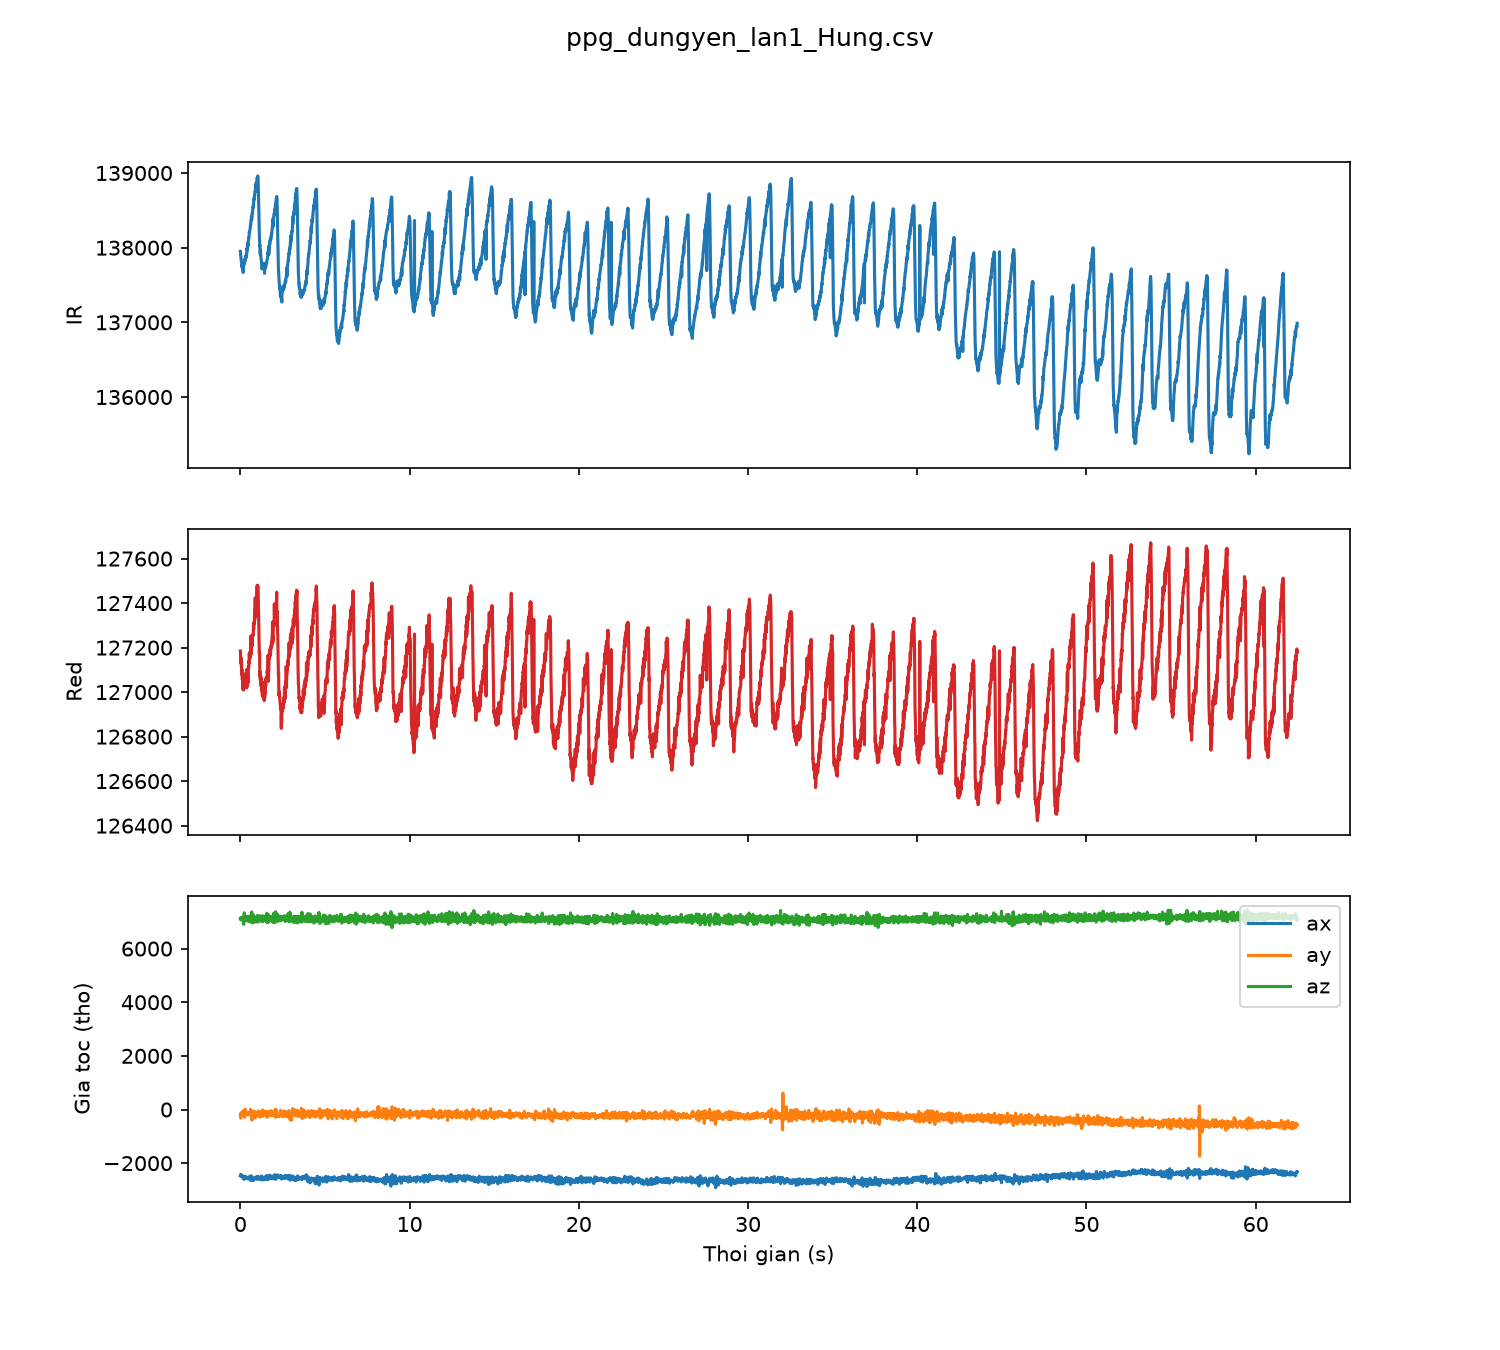

The file beside this chart, header and first rows:
sample, t_s, red, ir, ax, ay, az
0, 0.00, 127185, 137951, -2474, -169, 7129
1, 0.01, 127176, 137911, -2459, -169, 7144
2, 0.02, 127146, 137887, -2418, -321, 7075
3, 0.03, 127149, 137885, -2420, -302, 7071
4, 0.04, 127128, 137861, -2439, -259, 7132
5, 0.05, 127153, 137823, -2471, -185, 7160
6, 0.06, 127114, 137817, -2478, -161, 7075
7, 0.07, 127114, 137811, -2486, -118, 7110
8, 0.08, 127092, 137799, -2498, -96, 7129
9, 0.09, 127098, 137750, -2467, -127, 7115
10, 0.10, 127076, 137764, -2465, -168, 7155
11, 0.11, 127100, 137733, -2503, -168, 7172
12, 0.12, 127055, 137725, -2472, -219, 7121
13, 0.13, 127090, 137736, -2475, -206, 7149
14, 0.14, 127014, 137718, -2472, -212, 7106
15, 0.15, 127058, 137764, -2482, -193, 7069
16, 0.16, 127039, 137668, -2508, -181, 7077
17, 0.17, 127041, 137672, -2562, -144, 7147
18, 0.18, 127009, 137733, -2562, -144, 7147
19, 0.19, 127009, 137776, -2544, -78, 7018
20, 0.20, 127024, 137760, -2581, -28, 6906
21, 0.21, 127031, 137776, -2578, -108, 7138
22, 0.22, 127034, 137789, -2571, -187, 7175
23, 0.23, 127081, 137791, -2583, -241, 7336
24, 0.24, 127038, 137813, -2599, -230, 7288
25, 0.25, 127040, 137835, -2507, -284, 7136
26, 0.26, 127061, 137806, -2546, -210, 7113
27, 0.27, 127062, 137847, -2568, -168, 7110
28, 0.28, 127041, 137843, -2570, -187, 7092
29, 0.29, 127054, 137850, -2528, -74, 7057
30, 0.30, 127052, 137853, -2544, 11, 7070
31, 0.31, 127063, 137863, -2536, 0, 7078
32, 0.32, 127059, 137888, -2504, -97, 7064
33, 0.33, 127049, 137861, -2530, -165, 7126
34, 0.34, 127032, 137883, -2523, -174, 7194
35, 0.35, 127066, 137907, -2524, -152, 7152
36, 0.36, 127045, 137923, -2542, -115, 7180
37, 0.37, 127019, 137903, -2566, -152, 7091
38, 0.38, 127101, 137935, -2546, -143, 7059
39, 0.39, 127024, 137948, -2580, -201, 7141
40, 0.40, 127101, 137993, -2580, -201, 7141
41, 0.41, 127082, 137964, -2580, -201, 7141
42, 0.42, 127090, 138008, -2580, -201, 7141
43, 0.43, 127076, 138063, -2575, -173, 7207
44, 0.44, 127072, 138026, -2575, -173, 7207
45, 0.45, 127075, 138037, -2575, -173, 7207
46, 0.46, 127042, 138024, -2553, -132, 7125
47, 0.47, 127107, 138083, -2553, -132, 7125
48, 0.48, 127117, 138092, -2544, -160, 7018
49, 0.49, 127110, 138130, -2552, -126, 7030
50, 0.50, 127108, 138131, -2571, -120, 7068
51, 0.51, 127140, 138130, -2546, -148, 7023
52, 0.52, 127130, 138162, -2507, -155, 7085
53, 0.53, 127174, 138214, -2516, -173, 7048
54, 0.54, 127152, 138205, -2534, -176, 7062
55, 0.55, 127162, 138204, -2579, -199, 7206
56, 0.56, 127161, 138228, -2618, -202, 7148
57, 0.57, 127152, 138249, -2630, -174, 7155
58, 0.58, 127155, 138254, -2602, -149, 7193
59, 0.59, 127186, 138273, -2573, -46, 7068
... 6,186 more rows
